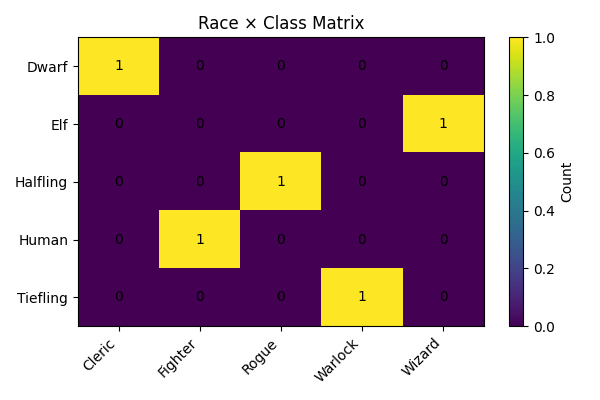

The file beside this chart, header and first rows:
Race, Barbarian, Bard, Cleric, Fighter, Paladin, Rogue, Warlock, Wizard
Dragonborn, 0, 0, 0, 0, 1, 0, 0, 0
Dwarf, 0, 0, 1, 0, 0, 0, 0, 0
Elf, 0, 0, 0, 0, 0, 0, 0, 1
Gnome, 0, 1, 0, 0, 0, 0, 0, 0
HUMAN, 0, 0, 0, 1, 0, 0, 0, 0
Half-Orc, 1, 0, 0, 0, 0, 0, 0, 0
Halfling, 0, 0, 0, 0, 0, 1, 0, 0
Tiefling, 0, 0, 0, 0, 0, 0, 1, 0
elf, 0, 0, 0, 0, 0, 0, 0, 1
